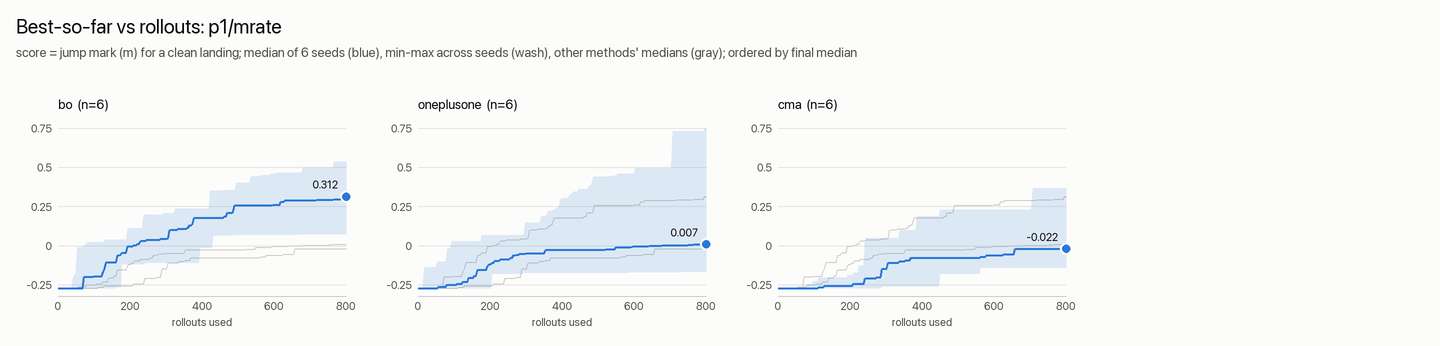

Data behind this chart, as committed beside it:
rollouts, cma_median, cma_min, cma_max, oneplusone_median, oneplusone_min, oneplusone_max, bo_median, bo_min, bo_max
1, -0.271, -0.271, -0.271, -0.271, -0.271, -0.271, -0.271, -0.271, -0.271
5, -0.271, -0.271, -0.271, -0.271, -0.271, -0.271, -0.271, -0.271, -0.271
9, -0.271, -0.271, -0.271, -0.271, -0.271, -0.271, -0.271, -0.271, -0.271
13, -0.271, -0.271, -0.271, -0.271, -0.271, -0.271, -0.271, -0.271, -0.271
17, -0.271, -0.271, -0.271, -0.271, -0.271, -0.1378, -0.271, -0.271, -0.271
21, -0.271, -0.271, -0.271, -0.271, -0.271, -0.1378, -0.271, -0.271, -0.271
25, -0.271, -0.271, -0.271, -0.271, -0.271, -0.1378, -0.271, -0.271, -0.271
29, -0.271, -0.271, -0.271, -0.271, -0.271, -0.1378, -0.271, -0.271, -0.271
33, -0.271, -0.271, -0.271, -0.271, -0.271, -0.1378, -0.271, -0.271, -0.271
37, -0.271, -0.271, -0.271, -0.271, -0.271, -0.1378, -0.271, -0.271, -0.271
41, -0.271, -0.271, -0.271, -0.271, -0.271, -0.1378, -0.271, -0.271, -0.2137
45, -0.271, -0.271, -0.271, -0.271, -0.271, -0.1378, -0.271, -0.271, -0.186
49, -0.271, -0.271, -0.271, -0.271, -0.271, -0.1378, -0.271, -0.271, -0.186
53, -0.271, -0.271, -0.271, -0.271, -0.271, -0.1032, -0.271, -0.271, -0.012
57, -0.271, -0.271, -0.271, -0.2642, -0.271, -0.1032, -0.271, -0.271, -0.012
61, -0.271, -0.271, -0.271, -0.2642, -0.271, -0.1032, -0.271, -0.271, -0.012
65, -0.271, -0.271, -0.271, -0.2642, -0.271, -0.1032, -0.271, -0.271, -0.012
69, -0.271, -0.271, -0.271, -0.2642, -0.271, -0.1032, -0.271, -0.271, -0.012
73, -0.271, -0.271, -0.271, -0.2642, -0.271, -0.1032, -0.2001, -0.271, 0.001
77, -0.271, -0.271, -0.271, -0.2642, -0.271, -0.1032, -0.2001, -0.271, 0.001
81, -0.271, -0.271, -0.2485, -0.2494, -0.271, -0.02175, -0.2001, -0.271, 0.02225
85, -0.271, -0.271, -0.2485, -0.2494, -0.271, -0.02175, -0.2001, -0.271, 0.02225
89, -0.271, -0.271, -0.2485, -0.2494, -0.271, -0.02175, -0.2001, -0.271, 0.02225
93, -0.271, -0.271, -0.2485, -0.2494, -0.271, 0.02675, -0.2001, -0.271, 0.02225
97, -0.271, -0.271, -0.2268, -0.2494, -0.271, 0.02675, -0.2001, -0.271, 0.02225
101, -0.271, -0.271, -0.2268, -0.2494, -0.271, 0.02675, -0.197, -0.271, 0.02225
105, -0.271, -0.271, -0.2268, -0.2494, -0.271, 0.02675, -0.197, -0.271, 0.02225
109, -0.271, -0.271, -0.2268, -0.2449, -0.271, 0.02675, -0.197, -0.271, 0.02225
113, -0.2654, -0.271, -0.2067, -0.2449, -0.271, 0.02675, -0.197, -0.271, 0.02225
117, -0.2654, -0.271, -0.2067, -0.2449, -0.271, 0.02675, -0.197, -0.271, 0.02225
121, -0.2654, -0.271, -0.2067, -0.2449, -0.271, 0.02675, -0.197, -0.271, 0.02225
125, -0.2654, -0.271, -0.2067, -0.231, -0.271, 0.02675, -0.1689, -0.271, 0.02225
129, -0.2572, -0.271, -0.2067, -0.231, -0.271, 0.02675, -0.1469, -0.271, 0.037
133, -0.2572, -0.271, -0.2067, -0.231, -0.271, 0.02675, -0.1054, -0.271, 0.037
138, -0.2572, -0.271, -0.2067, -0.231, -0.271, 0.02675, -0.1054, -0.271, 0.037
142, -0.2572, -0.271, -0.2067, -0.2055, -0.271, 0.02675, -0.1054, -0.271, 0.037
146, -0.2572, -0.271, -0.2067, -0.2055, -0.271, 0.02675, -0.1054, -0.271, 0.037
150, -0.2572, -0.271, -0.2067, -0.2055, -0.271, 0.02675, -0.1054, -0.271, 0.037
154, -0.2572, -0.271, -0.2067, -0.2055, -0.271, 0.02675, -0.1054, -0.271, 0.037
158, -0.2572, -0.271, -0.2067, -0.1939, -0.271, 0.02675, -0.1054, -0.271, 0.037
162, -0.2572, -0.271, -0.2067, -0.1939, -0.271, 0.02675, -0.1054, -0.266, 0.037
166, -0.2572, -0.271, -0.2067, -0.1561, -0.271, 0.02675, -0.062, -0.266, 0.037
170, -0.2572, -0.271, -0.2067, -0.1561, -0.271, 0.02675, -0.062, -0.266, 0.037
174, -0.2572, -0.271, -0.2067, -0.1561, -0.271, 0.02675, -0.05937, -0.266, 0.037
178, -0.2572, -0.271, -0.2067, -0.1561, -0.271, 0.066, -0.04688, -0.12, 0.037
182, -0.2572, -0.271, -0.2067, -0.1561, -0.271, 0.066, -0.04688, -0.12, 0.037
186, -0.2572, -0.271, -0.2067, -0.1561, -0.271, 0.066, -0.04688, -0.12, 0.037
190, -0.2572, -0.271, -0.2067, -0.1561, -0.271, 0.066, -0.04688, -0.12, 0.037
194, -0.2572, -0.271, -0.1898, -0.1276, -0.271, 0.066, -0.004375, -0.12, 0.11
198, -0.2572, -0.271, -0.1898, -0.1206, -0.271, 0.066, -0.004375, -0.12, 0.11
202, -0.2572, -0.271, -0.1898, -0.1206, -0.271, 0.066, -0.004375, -0.12, 0.11
206, -0.2572, -0.271, -0.1898, -0.1101, -0.1787, 0.066, -0.004375, -0.12, 0.11
210, -0.2432, -0.271, -0.1725, -0.1101, -0.1787, 0.066, 0.00325, -0.12, 0.11
214, -0.2432, -0.271, -0.1725, -0.09663, -0.1787, 0.066, 0.00325, -0.12, 0.11
218, -0.2432, -0.271, -0.1725, -0.09663, -0.1787, 0.066, 0.00325, -0.12, 0.11
222, -0.2432, -0.271, -0.1725, -0.09663, -0.1787, 0.066, 0.01162, -0.12, 0.11
226, -0.2432, -0.271, -0.1305, -0.09663, -0.1787, 0.066, 0.01162, -0.12, 0.11
230, -0.2432, -0.271, -0.1305, -0.08812, -0.1787, 0.066, 0.02962, -0.12, 0.11
234, -0.2432, -0.271, -0.1305, -0.08812, -0.1787, 0.066, 0.02962, -0.12, 0.11
238, -0.2432, -0.271, -0.1305, -0.08812, -0.1787, 0.066, 0.02962, -0.12, 0.197
... 140 more rows
